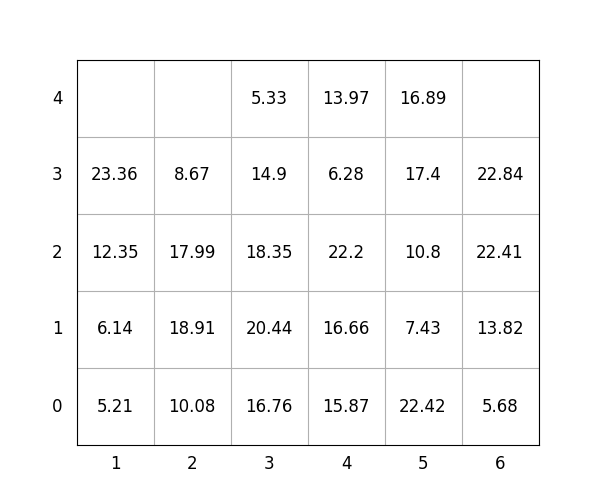

The file beside this chart, header and first rows:
idx, loc_x, loc_y, loc_z, weight, group, score, seq, reloc, size(ft)
1, 5, 0, 0, 22.42, 1, 122.4, 1, 1.0, 20
2, 4, 0, 0, 15.87, 1, 115.9, 2, 1.0, 20
3, 4, 0, 1, 16.66, 1, 116.7, 3, 1.0, 20
4, 4, 0, 2, 22.2, 1, 122.2, 4, 1.0, 20
5, 1, 0, 0, 5.21, 0, 5.21, 5, 1.0, 20
6, 4, 0, 3, 6.28, 1, 106.3, 6, 1.0, 20
7, 1, 0, 1, 6.14, 0, 6.14, 7, 1.0, 20
8, 4, 0, 4, 13.97, 3, 314, 8, 1.0, 20
9, 1, 0, 2, 12.35, 0, 12.35, 9, 1.0, 20
10, 3, 0, 0, 16.76, 0, 16.76, 10, 1.0, 20
11, 5, 0, 1, 7.43, 1, 107.4, 11, 1.0, 20
12, 5, 0, 2, 10.8, 1, 110.8, 12, 1.0, 20
13, 3, 0, 1, 20.44, 1, 120.4, 13, 1.0, 20
14, 5, 0, 3, 17.4, 3, 317.4, 14, 1.0, 20
15, 5, 0, 4, 16.89, 3, 316.9, 15, 1.0, 20
16, 6, 0, 0, 5.68, 2, 205.7, 16, 1.0, 20
17, 6, 0, 1, 13.82, 2, 213.8, 17, 1.0, 20
18, 3, 0, 2, 18.35, 1, 118.3, 18, 1.0, 20
19, 6, 0, 2, 22.41, 1, 122.4, 19, 1.0, 20
20, 2, 0, 0, 10.08, 0, 10.08, 20, 1.0, 20
21, 2, 0, 1, 18.91, 0, 18.91, 21, 1.0, 20
22, 1, 0, 3, 23.36, 0, 23.36, 22, 1.0, 20
23, 2, 0, 2, 17.99, 0, 17.99, 23, 1.0, 20
24, 2, 0, 3, 8.67, 0, 8.67, 24, 1.0, 20
25, 3, 0, 3, 14.9, 1, 114.9, 25, 1.0, 20
26, 6, 0, 3, 22.84, 1, 122.8, 26, 1.0, 20
27, 3, 0, 4, 5.33, 1, 105.3, 27, 1.0, 20
